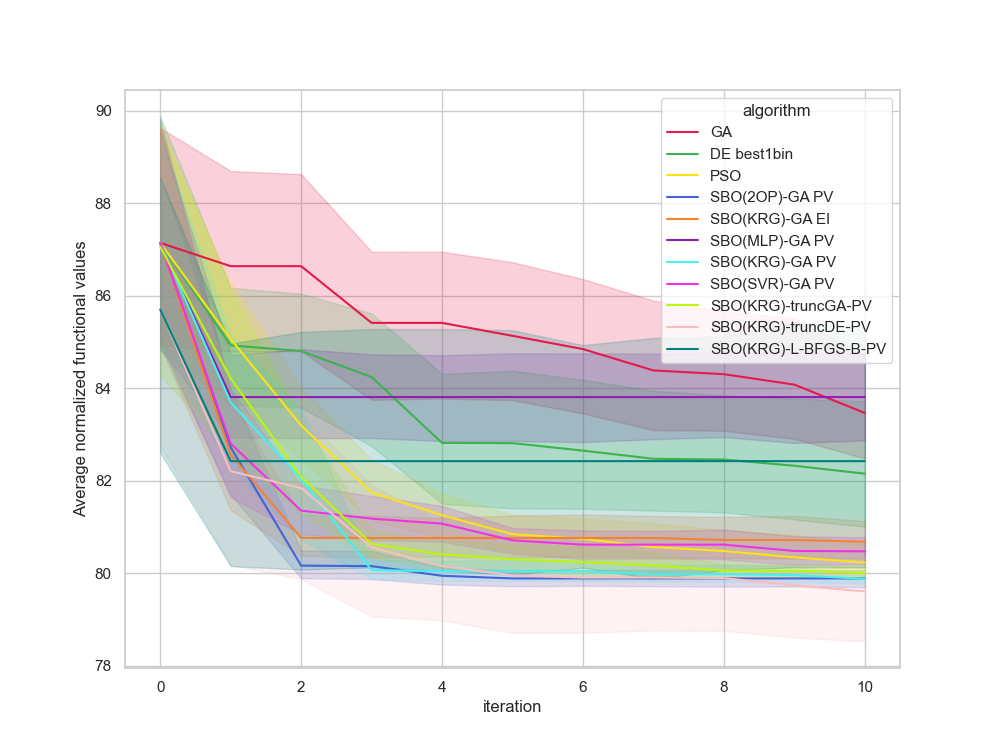

The data file committed next to this chart (first rows):
, Unnamed: 0, value, iteration, algorithm, replicate
0, 0.0, 93.34, 0, GA, 0
1, 1.0, 89.51, 1, GA, 0
2, 2.0, 89.51, 2, GA, 0
3, 3.0, 89.51, 3, GA, 0
4, 4.0, 89.51, 4, GA, 0
5, 5.0, 89.51, 5, GA, 0
6, 6.0, 89.51, 6, GA, 0
7, 7.0, 89.51, 7, GA, 0
8, 8.0, 89.51, 8, GA, 0
9, 9.0, 88.95, 9, GA, 0
10, 10.0, 88.95, 10, GA, 0
11, 11.0, 87.76, 0, GA, 1
12, 12.0, 87.76, 1, GA, 1
13, 13.0, 87.76, 2, GA, 1
14, 14.0, 82.85, 3, GA, 1
15, 15.0, 82.85, 4, GA, 1
16, 16.0, 82.85, 5, GA, 1
17, 17.0, 82.82, 6, GA, 1
18, 18.0, 82.82, 7, GA, 1
19, 19.0, 82.82, 8, GA, 1
20, 20.0, 82.82, 9, GA, 1
21, 21.0, 82.82, 10, GA, 1
22, 22.0, 85.91, 0, GA, 2
23, 23.0, 85.91, 1, GA, 2
24, 24.0, 85.91, 2, GA, 2
25, 25.0, 85.91, 3, GA, 2
26, 26.0, 85.91, 4, GA, 2
27, 27.0, 85.91, 5, GA, 2
28, 28.0, 85.91, 6, GA, 2
29, 29.0, 83.67, 7, GA, 2
30, 30.0, 83.67, 8, GA, 2
31, 31.0, 83.2, 9, GA, 2
32, 32.0, 83.2, 10, GA, 2
33, 33.0, 86.6, 0, GA, 3
34, 34.0, 86.6, 1, GA, 3
35, 35.0, 86.6, 2, GA, 3
36, 36.0, 86.6, 3, GA, 3
37, 37.0, 86.6, 4, GA, 3
38, 38.0, 85.3, 5, GA, 3
39, 39.0, 85.3, 6, GA, 3
40, 40.0, 85.3, 7, GA, 3
41, 41.0, 85.3, 8, GA, 3
42, 42.0, 85.03, 9, GA, 3
43, 43.0, 83.72, 10, GA, 3
44, 44.0, 84.58, 0, GA, 4
45, 45.0, 84.58, 1, GA, 4
46, 46.0, 84.58, 2, GA, 4
47, 47.0, 84.58, 3, GA, 4
48, 48.0, 84.58, 4, GA, 4
49, 49.0, 84.58, 5, GA, 4
50, 50.0, 84.58, 6, GA, 4
51, 51.0, 84.58, 7, GA, 4
52, 52.0, 84.58, 8, GA, 4
53, 53.0, 84.58, 9, GA, 4
54, 54.0, 84.58, 10, GA, 4
55, 55.0, 87.25, 0, GA, 5
56, 56.0, 87.25, 1, GA, 5
57, 57.0, 87.25, 2, GA, 5
58, 58.0, 87.25, 3, GA, 5
59, 59.0, 87.25, 4, GA, 5
... 1,150 more rows
